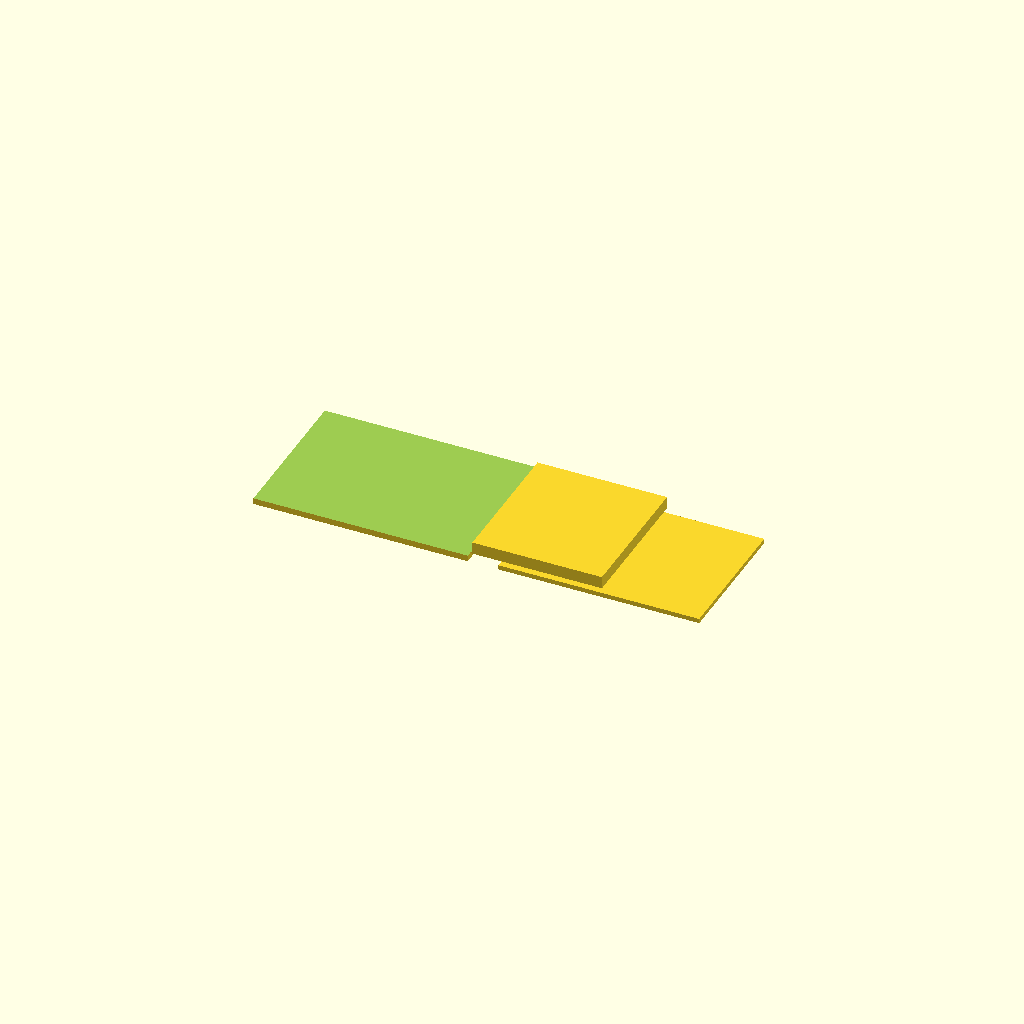
Cell 1: rendered with the file's own defaults.
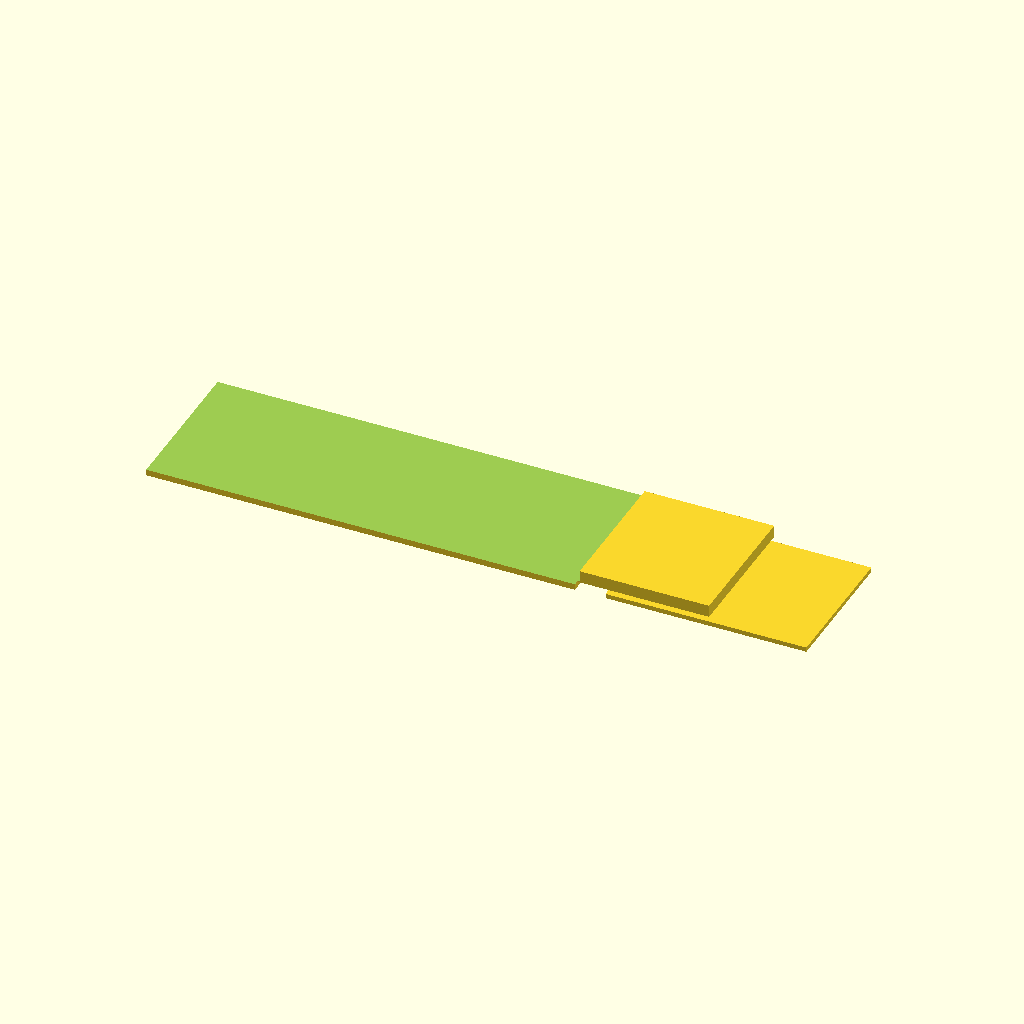
Cell 2: the same model with box_x = 140.
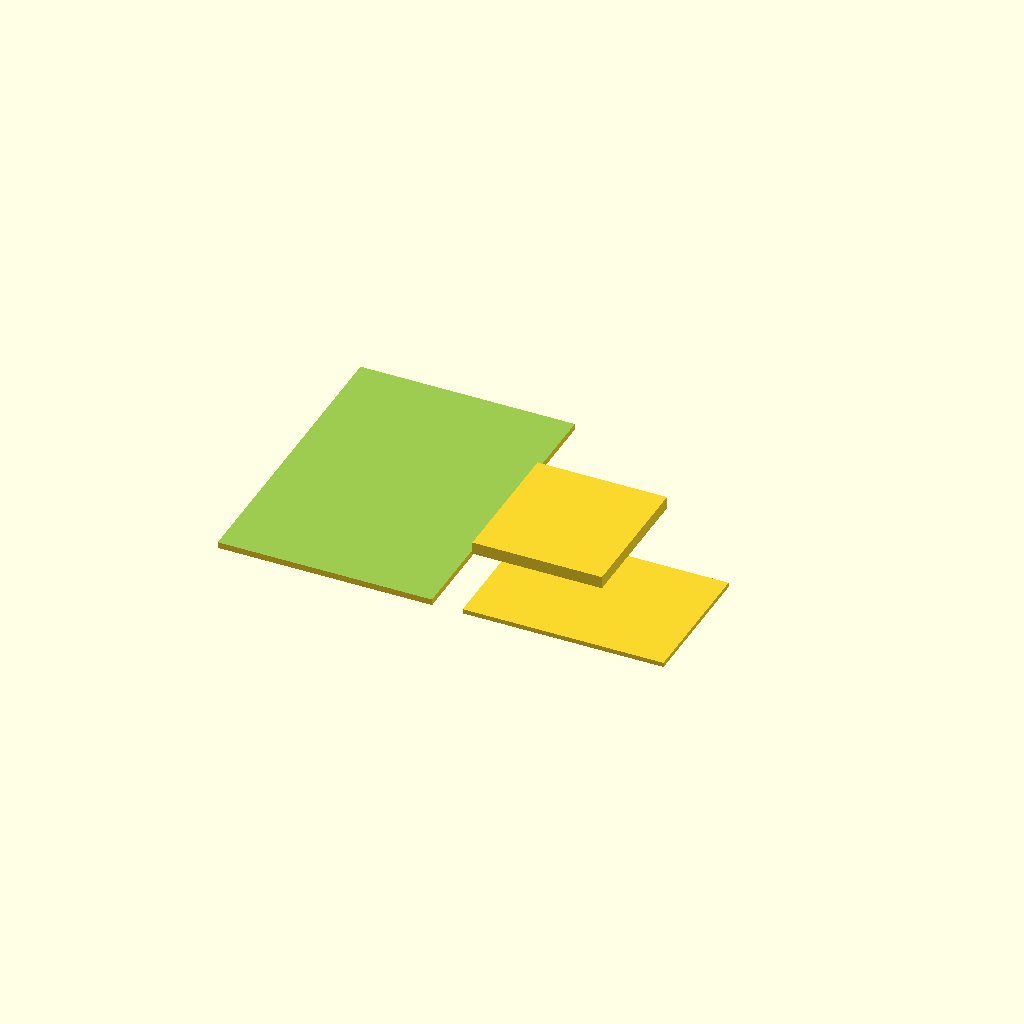
Cell 3: box_y = 100 (everything else at default).
All cells are drawn from one camera (rotation 55°, 0°, 25°, orthographic, colour scheme Cornfield), so only the parameter changes between them.
OpenSCAD source file bench/results/gpu-v9s1-g7/code/scadcoder-v9s1/enclosure_box_and_lid_s3_a1.scad:
// Two-part enclosure for small electronics board
// Print orientation: both parts on the bed, lid on +X side of box

// ---- Box ----
box_x = 70;      // outer length (X)
box_y = 50;      // outer width (Y)
box_z = 30;      // outer height (Z)
wall = 2;        // wall thickness
floor = 2;       // floor thickness

// ---- Lid ----
lip_w = 65.6;    // lip outer length (X)
lip_d = 45.6;    // lip outer width (Y)
lip_h = 4;       // lip height (Z)
lip_t = 1.5;     // lip wall thickness

// ---- Misc ----
eps = 0.5;       // cutter overshoot
gap = 10;        // gap between parts

$fn = 64;

difference() {
    union() {
        // Box (open top)
        translate([-box_x/2, -box_y/2, 0])
            cube([box_x, box_y, box_z - floor]);
        // Lid (plate + lip, printed upside down)
        translate([box_x/2 + gap, -box_y/2, 0])
            cube([lip_w, lip_d, lip_t]);
        translate([box_x/2 + gap - lip_w/2, -lip_d/2, lip_t])
            cube([lip_w, lip_d, lip_h]);
    }
    // Cut out the box interior (open top)
    translate([-box_x/2 - eps, -box_y/2 - eps, floor])
        cube([box_x + 2*eps, box_y + 2*eps, box_z - floor + 0.01]);
}
Customizer parameters (derived from the source; name, type, default, range or options):
box_x: number, default 70
box_y: number, default 50
box_z: number, default 30
wall: number, default 2
floor: number, default 2
lip_w: number, default 65.6
lip_d: number, default 45.6
lip_h: number, default 4
lip_t: number, default 1.5
eps: number, default 0.5
gap: number, default 10
